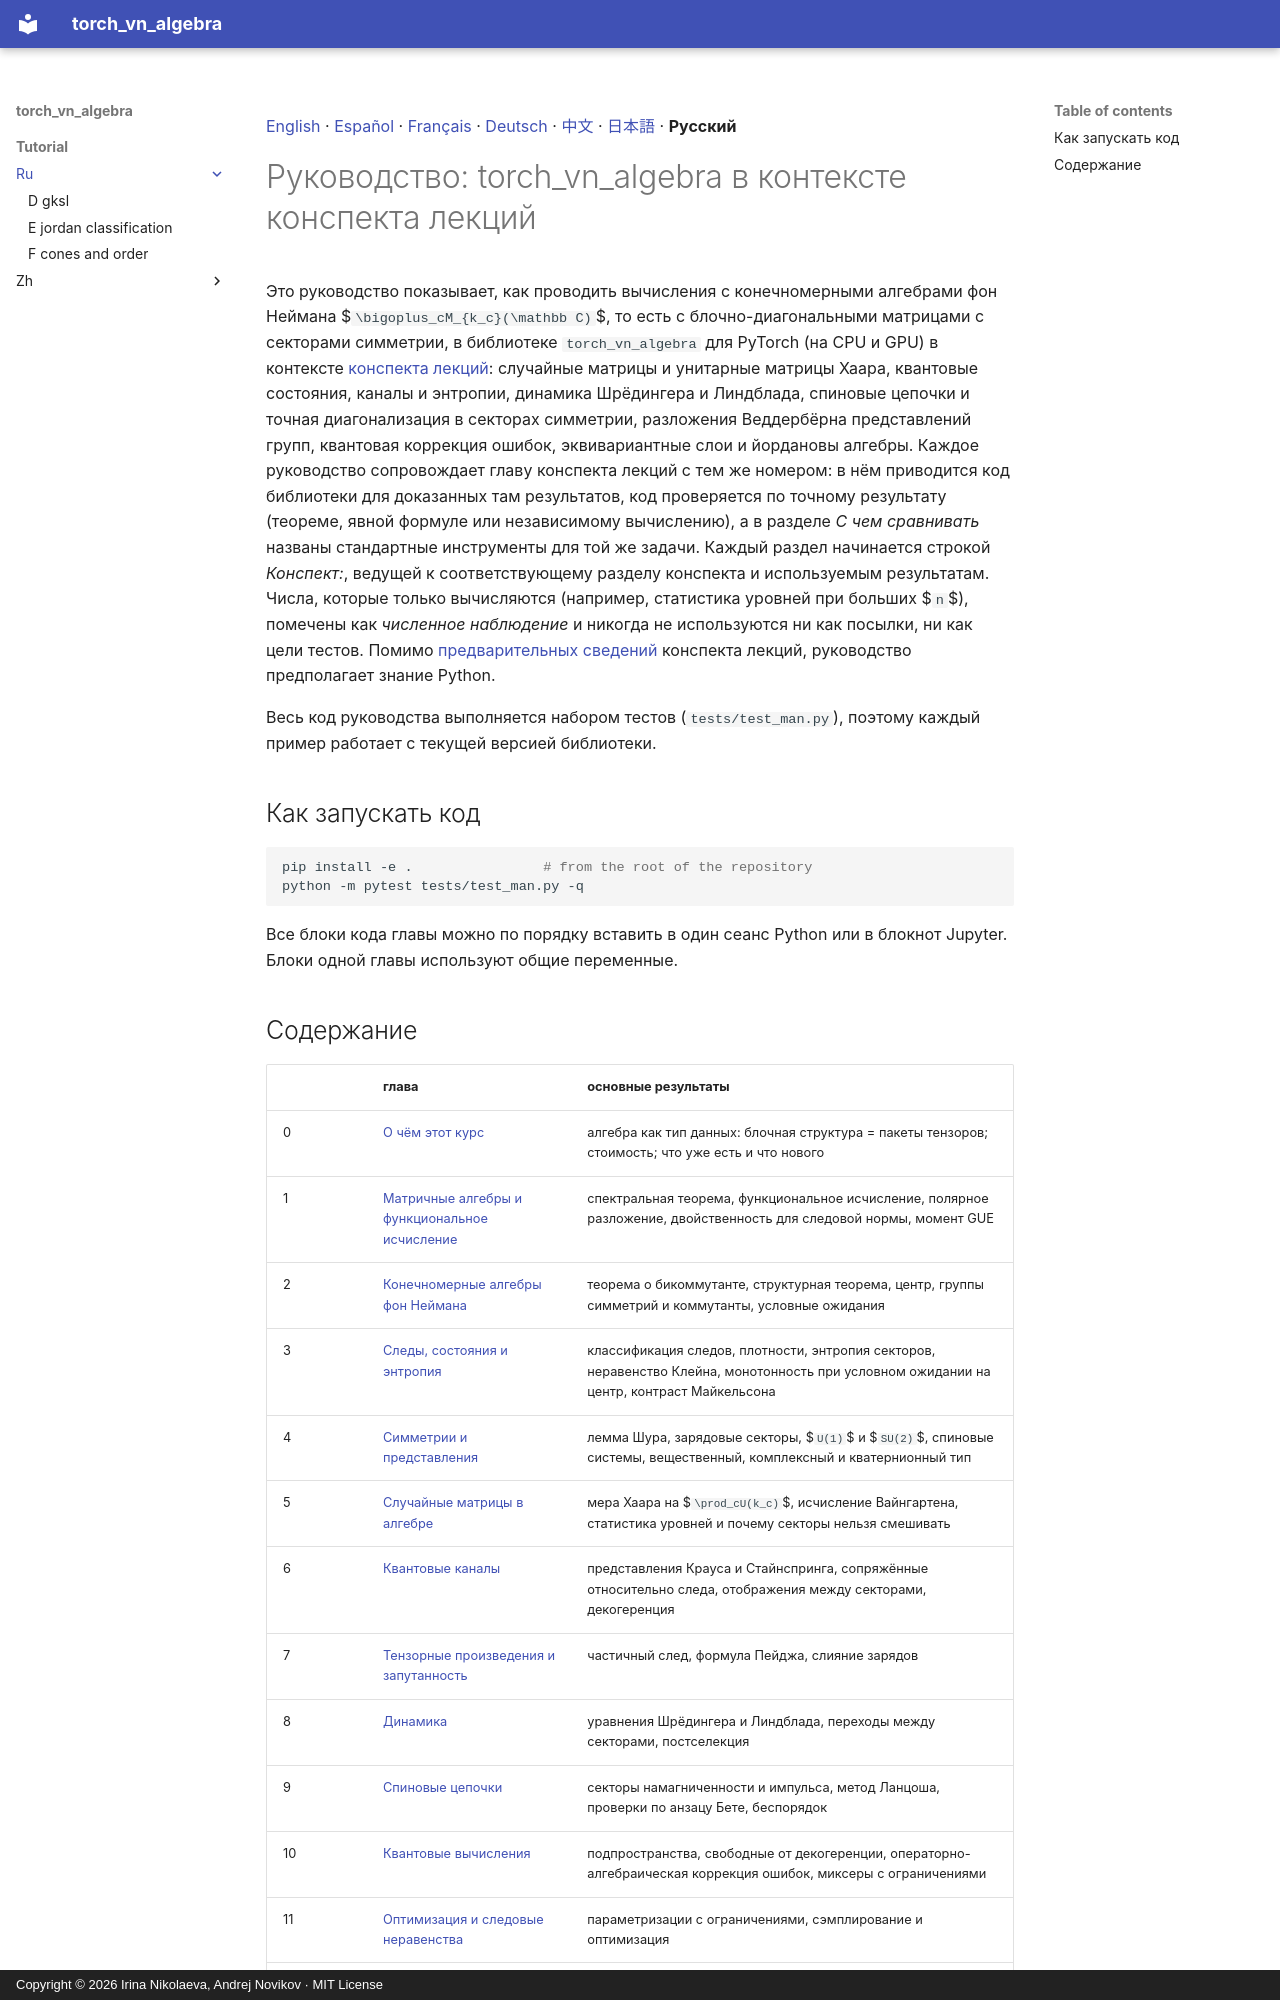

repository: andre-a-no/von_neumann_type_i · page: tutorial/ru/index.html · generator: mkdocs · copyright: Copyright © 2026 Irina Nikolaeva, Andrej Novikov · MIT License

[English](../README.md) · [Español](../es/README.md) · [Français](../fr/README.md) · [Deutsch](../de/README.md) · [中文](../zh/README.md) · [日本語](../ja/README.md) · **Русский**

# Руководство: torch_vn_algebra в контексте конспекта лекций

Это руководство показывает, как проводить вычисления с конечномерными алгебрами фон Неймана $`\bigoplus_cM_{k_c}(\mathbb C)`$,
то есть с блочно-диагональными матрицами с секторами симметрии, в библиотеке `torch_vn_algebra` для PyTorch (на CPU и
GPU) в контексте [конспекта лекций](../../lecture_notes/ru/README.md): случайные матрицы и унитарные матрицы Хаара,
квантовые состояния, каналы и энтропии, динамика Шрёдингера и Линдблада, спиновые цепочки и точная диагонализация в
секторах симметрии, разложения Веддербёрна представлений групп, квантовая коррекция ошибок, эквивариантные слои и
йордановы алгебры. Каждое руководство сопровождает главу
конспекта лекций с тем же номером: в нём приводится код библиотеки для доказанных там результатов, код проверяется по
точному результату (теореме, явной формуле или независимому вычислению), а в разделе *С чем сравнивать* названы
стандартные инструменты для той же задачи. Каждый раздел начинается строкой *Конспект:*, ведущей к соответствующему
разделу конспекта и используемым результатам. Числа, которые только вычисляются (например, статистика уровней при
больших $`n`$), помечены как *численное наблюдение* и никогда не используются ни как посылки, ни как цели тестов. Помимо
[предварительных сведений](../../lecture_notes/ru/README.md#prerequisites) конспекта лекций, руководство предполагает знание Python.

Весь код руководства выполняется набором тестов (`tests/test_man.py`), поэтому каждый
пример работает с текущей версией библиотеки.

## Как запускать код

```bash
pip install -e .                # from the root of the repository
python -m pytest tests/test_man.py -q
```

Все блоки кода главы можно по порядку вставить в один сеанс Python или в блокнот
Jupyter. Блоки одной главы используют общие переменные.
